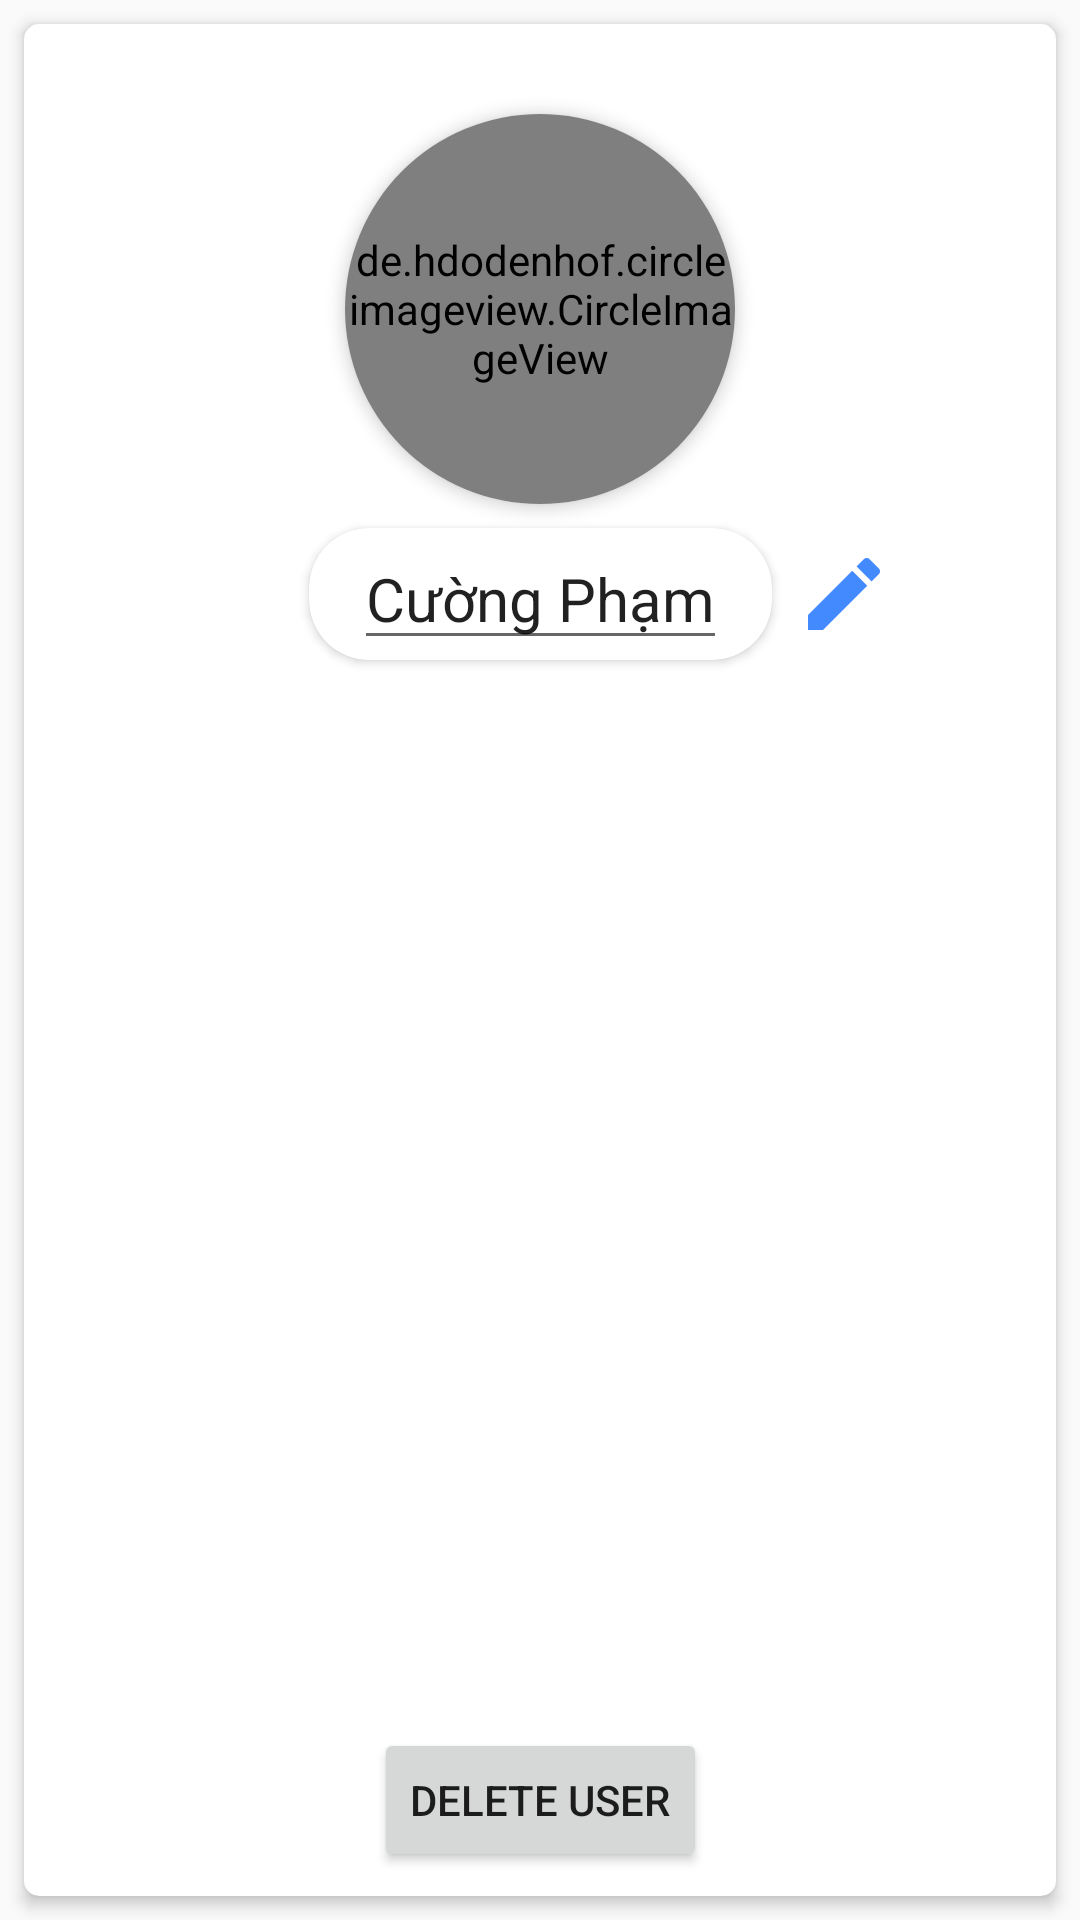

Write the Android layout XML for this screen, with the resource values it uses.
<!-- AndroidManifest.xml: application theme AppTheme -->
<!-- res/layout/content_main.xml -->
<?xml version="1.0" encoding="utf-8"?>
<android.support.constraint.ConstraintLayout xmlns:android="http://schemas.android.com/apk/res/android"
    xmlns:app="http://schemas.android.com/apk/res-auto"
    xmlns:tools="http://schemas.android.com/tools"
    android:id="@+id/contentmain"
    android:layout_width="match_parent"
    android:layout_height="match_parent"
    app:layout_behavior="@string/appbar_scrolling_view_behavior"
    tools:context="com.simonvn.nothinglab.MainActivity"
    tools:showIn="@layout/app_bar_main">

    <RelativeLayout
        android:id="@+id/rlayoutInfo"
        android:layout_width="match_parent"
        android:layout_height="match_parent"
        android:visibility="visible">


        <android.support.v7.widget.CardView
            android:layout_width="match_parent"
            android:layout_height="match_parent"
            android:layout_margin="8dp"
            app:cardCornerRadius="5dp"
            app:cardElevation="3dp">

            <android.support.constraint.ConstraintLayout
                android:layout_width="match_parent"
                android:layout_height="match_parent">

                <android.support.v7.widget.CardView
                    android:id="@+id/cardView"
                    android:layout_width="wrap_content"
                    android:layout_height="wrap_content"
                    android:layout_margin="30dp"
                    android:layout_marginEnd="8dp"
                    android:layout_marginStart="8dp"
                    android:layout_marginTop="8dp"
                    android:padding="30dp"
                    app:cardCornerRadius="65dp"
                    app:cardElevation="3dp"
                    app:layout_constraintEnd_toEndOf="parent"
                    app:layout_constraintStart_toStartOf="parent"
                    app:layout_constraintTop_toTopOf="parent">

                    <de.hdodenhof.circleimageview.CircleImageView
                        android:id="@+id/imgAvatar2"
                        android:layout_width="130dp"
                        android:layout_height="130dp"
                        android:src="@mipmap/ic_launcher_round"
                        app:civ_border_color="#FFFFFFFF"
                        app:civ_border_width="1dp"
                        tools:layout_editor_absoluteX="8dp"
                        tools:layout_editor_absoluteY="16dp" />
                </android.support.v7.widget.CardView>

                <android.support.v7.widget.CardView
                    android:id="@+id/cardName"
                    android:layout_width="wrap_content"
                    android:layout_height="wrap_content"
                    android:layout_marginEnd="8dp"
                    android:layout_marginStart="8dp"
                    android:layout_marginTop="8dp"
                    app:cardCornerRadius="20dp"
                    app:layout_constraintEnd_toEndOf="parent"
                    app:layout_constraintStart_toStartOf="parent"
                    app:layout_constraintTop_toBottomOf="@+id/cardView">

                    <EditText
                        android:id="@+id/editName"
                        android:layout_width="wrap_content"
                        android:layout_height="wrap_content"
                        android:layout_alignParentTop="true"
                        android:layout_centerHorizontal="true"
                        android:layout_marginEnd="15dp"
                        android:layout_marginStart="15dp"
                        android:imeOptions="actionDone"
                        android:inputType="textPersonName"
                        android:maxLines="1"
                        android:singleLine="true"
                        android:text="Cường Phạm"
                        android:textSize="20sp"
                        app:layout_constraintEnd_toEndOf="parent"
                        app:layout_constraintStart_toStartOf="parent"
                        app:layout_constraintTop_toTopOf="parent" />

                </android.support.v7.widget.CardView>

                <Button
                    android:id="@+id/btnToggle"
                    android:layout_width="32dp"
                    android:layout_height="32dp"
                    android:layout_centerVertical="true"
                    android:layout_marginBottom="8dp"
                    android:layout_marginStart="8dp"
                    android:layout_marginTop="8dp"
                    android:background="@android:color/transparent"
                    android:drawableTop="@drawable/ic_edit"
                    android:padding="0dp"
                    app:layout_constraintBottom_toBottomOf="@+id/cardName"
                    app:layout_constraintStart_toEndOf="@+id/cardName"
                    app:layout_constraintTop_toTopOf="@+id/cardName" />

                <Button
                    android:id="@+id/btnDeleteUser"
                    android:layout_width="wrap_content"
                    android:layout_height="wrap_content"
                    android:layout_marginBottom="8dp"
                    android:layout_marginEnd="8dp"
                    android:layout_marginStart="8dp"
                    android:text="Delete user"
                    app:layout_constraintBottom_toBottomOf="parent"
                    app:layout_constraintEnd_toEndOf="parent"
                    app:layout_constraintStart_toStartOf="parent" />

            </android.support.constraint.ConstraintLayout>
        </android.support.v7.widget.CardView>

    </RelativeLayout>

    <RelativeLayout
        android:id="@+id/rlayoutChat"
        android:layout_width="match_parent"
        android:layout_height="match_parent"
        android:visibility="gone">

        <android.support.v7.widget.CardView
            android:layout_width="match_parent"
            android:layout_height="match_parent"
            android:layout_margin="8dp"
            app:cardCornerRadius="5dp"
            app:cardElevation="3dp">

            <android.support.constraint.ConstraintLayout
                android:layout_width="match_parent"
                android:layout_height="match_parent">

                <RelativeLayout
                    android:layout_width="0dp"
                    android:layout_height="0dp"
                    app:layout_constraintBottom_toBottomOf="parent"
                    app:layout_constraintEnd_toEndOf="parent"
                    app:layout_constraintStart_toStartOf="parent"
                    app:layout_constraintTop_toTopOf="parent">

                    <ListView
                        android:id="@+id/list_of_messages"
                        android:layout_width="match_parent"
                        android:layout_height="match_parent"
                        android:layout_above="@id/fab"
                        android:layout_alignParentStart="true"
                        android:layout_alignParentTop="true"
                        android:layout_marginBottom="16dp"
                        android:divider="@android:color/transparent"
                        android:paddingBottom="10dp"
                        android:stackFromBottom="true"
                        android:transcriptMode="alwaysScroll" />

                    <android.support.design.widget.TextInputLayout
                        android:layout_width="match_parent"
                        android:layout_height="wrap_content"
                        android:layout_alignParentBottom="true"
                        android:layout_alignParentStart="true"
                        android:layout_margin="8dp"
                        android:layout_toLeftOf="@id/fab"
                        android:layout_toStartOf="@id/fab">

                        <EditText
                            android:id="@+id/input"
                            android:layout_width="match_parent"
                            android:layout_height="wrap_content"
                            android:hint="Type a message..." />
                    </android.support.design.widget.TextInputLayout>

                    <android.support.design.widget.FloatingActionButton
                        android:id="@+id/fab"
                        android:layout_width="wrap_content"
                        android:layout_height="wrap_content"
                        android:layout_alignParentBottom="true"
                        android:layout_alignParentEnd="true"
                        android:layout_margin="8dp"
                        android:clickable="true"
                        android:focusable="true"
                        android:src="@drawable/ic_send_black_24dp"
                        android:tint="@android:color/white"
                        app:backgroundTint="@color/colorAccent"
                        app:elevation="0dp"
                        app:fabSize="mini"
                        app:rippleColor="@android:color/white" />
                </RelativeLayout>

            </android.support.constraint.ConstraintLayout>
        </android.support.v7.widget.CardView>

    </RelativeLayout>

</android.support.constraint.ConstraintLayout>
<!-- res/layout/app_bar_main.xml (included above) -->
<?xml version="1.0" encoding="utf-8"?>
<android.support.design.widget.CoordinatorLayout xmlns:android="http://schemas.android.com/apk/res/android"
    xmlns:app="http://schemas.android.com/apk/res-auto"
    xmlns:tools="http://schemas.android.com/tools"
    android:id="@+id/appbarmain"
    android:layout_width="match_parent"
    android:layout_height="match_parent"
    tools:context="com.simonvn.nothinglab.MainActivity">

    <android.support.design.widget.AppBarLayout
        android:layout_width="match_parent"
        android:layout_height="wrap_content"
        android:theme="@style/AppTheme.AppBarOverlay">

        <android.support.v7.widget.Toolbar
            android:id="@+id/toolbar"
            android:layout_width="match_parent"
            android:layout_height="?attr/actionBarSize"
            android:background="?attr/colorPrimary"
            app:popupTheme="@style/AppTheme.PopupOverlay" />

    </android.support.design.widget.AppBarLayout>

    <include
        android:id="@+id/contentmain"
        layout="@layout/content_main" />

</android.support.design.widget.CoordinatorLayout>
<!-- resources referenced by this layout -->
<resources>
  <color name="colorAccent">#3F51B5</color>
  <!-- drawable ic_edit: png bitmap (drawable-hdpi, 495 bytes) -->
  <!-- drawable ic_send_black_24dp: png bitmap (drawable-hdpi, 473 bytes) -->
  <style name="AppTheme.AppBarOverlay" parent="ThemeOverlay.AppCompat.Dark.ActionBar" />
  <style name="AppTheme.PopupOverlay" parent="ThemeOverlay.AppCompat.Light" />
  <style name="AppTheme" parent="Theme.AppCompat.Light.DarkActionBar">
          
          <item name="colorPrimary">@color/colorPrimary</item>
          <item name="colorPrimaryDark">@color/colorPrimaryDark</item>
          <item name="colorAccent">@color/colorAccent</item>
      </style>
  <color name="colorPrimary">#3F51B5</color>
  <color name="colorPrimaryDark">#303F9F</color>
</resources>
